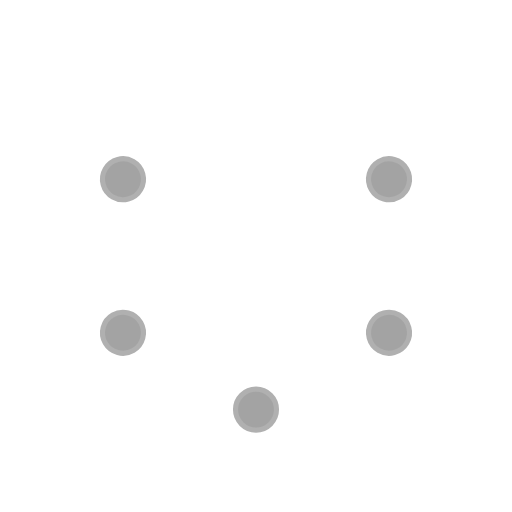
t = 0.00 s
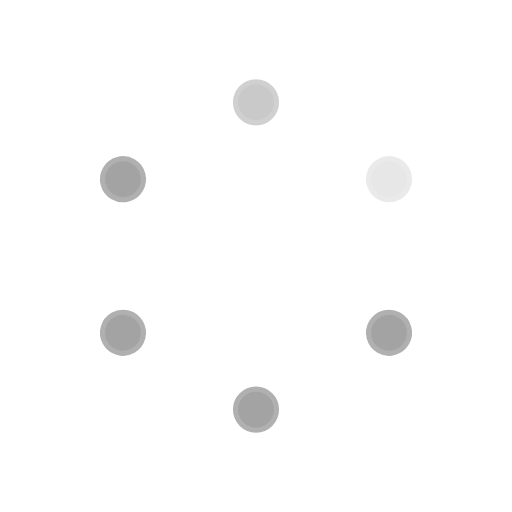
t = 0.29 s
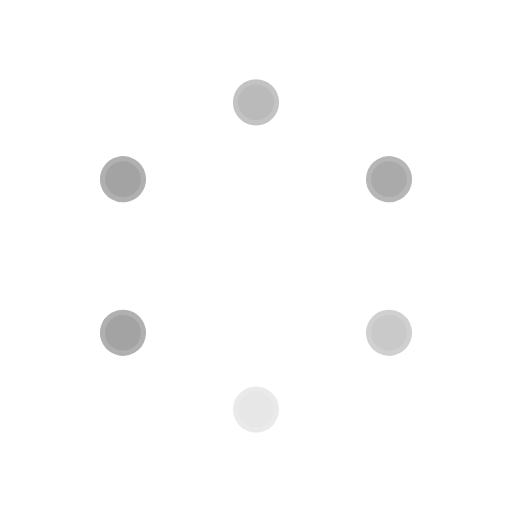
t = 0.63 s
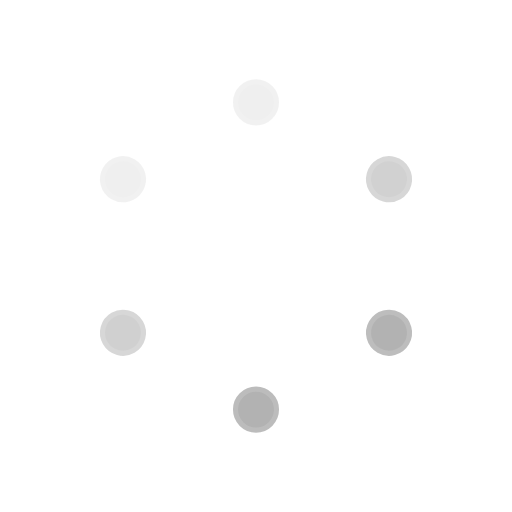
t = 0.92 s
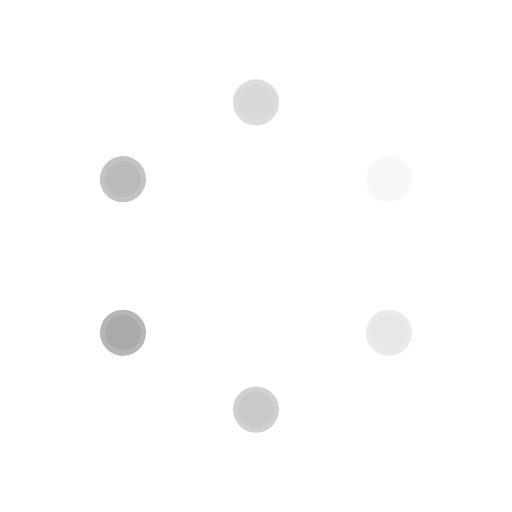
t = 1.21 s
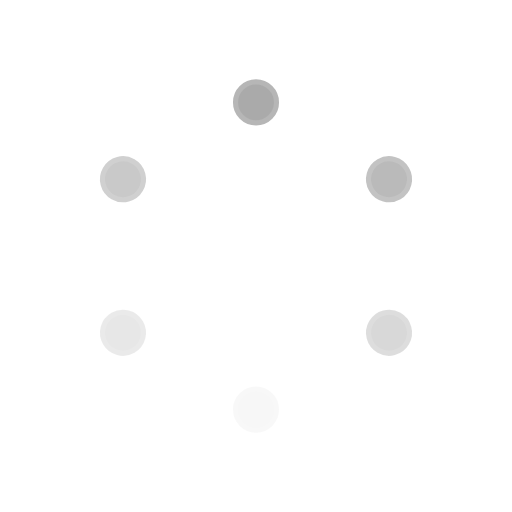
t = 1.54 s

The animated SVG that drew these frames (rendered in a browser with its animation timeline set to each time). Animation: 6 SMIL elements (animate=6); one cycle of 1.83 s, repeats indefinitely.

<svg id="spinnerLoaderRef"
  xmlns="http://www.w3.org/2000/svg"
  xmlns:xlink="http://www.w3.org/1999/xlink" viewBox="0 0 100 100" overflow="visible" fill="#a3a3a3" stroke="#b0b0b0" class="single-loader" style="">
  <defs>    <!---->
    <circle id="spinner" cx="50" cy="50" r="4" transform="translate(0 -30)"></circle>    <!---->    <!---->    <!---->    <!----></defs>
  <use xlink:href="#spinner" transform="rotate(0 50 50)">
    <animate attributeName="opacity" values="0;1;0" dur="1s" begin="0s" repeatCount="indefinite"></animate>    <!---->    <!---->    <!---->    <!----></use>
  <use xlink:href="#spinner" transform="rotate(60 50 50)">
    <animate attributeName="opacity" values="0;1;0" dur="1s" begin="0.16666666666666666s" repeatCount="indefinite"></animate>    <!---->    <!---->    <!---->    <!----></use>
  <use xlink:href="#spinner" transform="rotate(120 50 50)">
    <animate attributeName="opacity" values="0;1;0" dur="1s" begin="0.3333333333333333s" repeatCount="indefinite"></animate>    <!---->    <!---->    <!---->    <!----></use>
  <use xlink:href="#spinner" transform="rotate(180 50 50)">
    <animate attributeName="opacity" values="0;1;0" dur="1s" begin="0.5s" repeatCount="indefinite"></animate>    <!---->    <!---->    <!---->    <!----></use>
  <use xlink:href="#spinner" transform="rotate(240 50 50)">
    <animate attributeName="opacity" values="0;1;0" dur="1s" begin="0.6666666666666666s" repeatCount="indefinite"></animate>    <!---->    <!---->    <!---->    <!----></use>
  <use xlink:href="#spinner" transform="rotate(300 50 50)">
    <animate attributeName="opacity" values="0;1;0" dur="1s" begin="0.8333333333333334s" repeatCount="indefinite"></animate>    <!---->    <!---->    <!---->    <!----></use>  <!----></svg>
